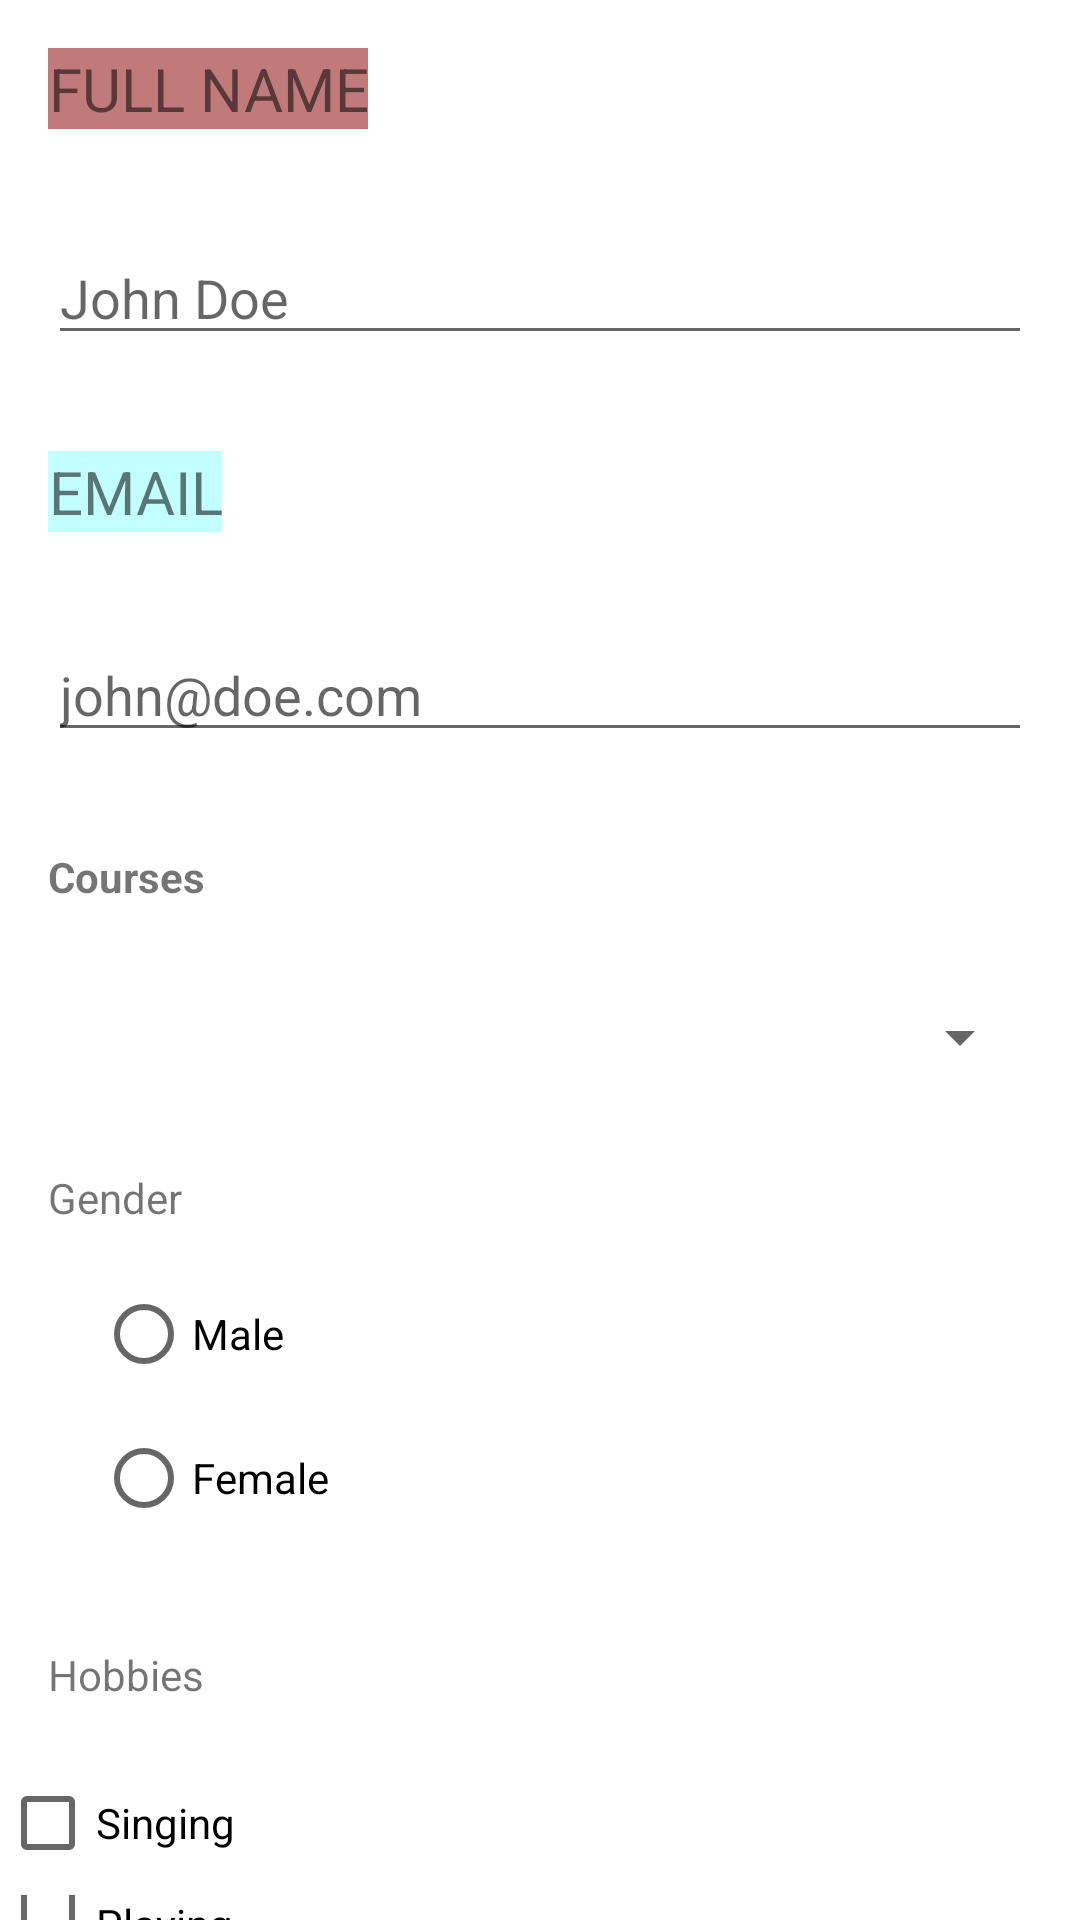

Write the Android layout XML for this screen, with the resource values it uses.
<!-- AndroidManifest.xml: application theme Theme.Mobile_Programming_Course -->
<!-- res/layout/activity_sign_up.xml -->
<?xml version="1.0" encoding="utf-8"?>
<RelativeLayout xmlns:android="http://schemas.android.com/apk/res/android"
    xmlns:app="http://schemas.android.com/apk/res-auto"
    xmlns:tools="http://schemas.android.com/tools"
    android:layout_width="match_parent"
    android:layout_height="match_parent"
    tools:context=".SignUp"
    tools:ignore="MissingClass">

    <TextView
        android:id="@+id/full_name_label"
        android:layout_width="wrap_content"
        android:layout_height="wrap_content"
        android:background="#C17A7A"
        android:text="Full Name"
        android:textAlignment="center"
        android:textAllCaps="true"
        android:textSize="20sp"
        android:layout_margin="16dp"
        android:layout_marginEnd="10dp"/>


    <EditText
        android:id="@+id/full_name_edit_text"
        android:layout_width="match_parent"
        android:layout_height="wrap_content"
        android:layout_below="@id/full_name_label"
        android:layout_marginStart="16dp"
        android:layout_marginTop="18dp"
        android:layout_marginEnd="16dp"
        android:layout_marginBottom="16dp"
        android:hint="John Doe" />

    <TextView
        android:id="@+id/email_label"
        android:layout_width="wrap_content"
        android:layout_height="wrap_content"
        android:background="#C17A7A"
        android:text="Email"
        android:textAlignment="center"
        android:textAllCaps="true"
        android:textSize="20sp"
        android:layout_below="@+id/full_name_edit_text"
        android:layout_margin="16dp"
        android:backgroundTint="@color/teal_700"
        android:backgroundTintMode="add"
        />

    <EditText
        android:id="@+id/email_edit_text"
        android:layout_width="match_parent"
        android:layout_height="wrap_content"
        android:layout_below="@+id/email_label"
        android:hint="john@doe.com"
        android:layout_margin="16dp"
        android:inputType="textEmailAddress"/>

    <TextView
        android:id="@+id/spinner_text_view"
        android:layout_width="match_parent"
        android:layout_height="wrap_content"
        android:layout_below="@id/email_edit_text"
        android:layout_marginStart="16dp"
        android:layout_marginTop="16dp"
        android:layout_marginEnd="16dp"
        android:layout_marginBottom="16dp"
        android:text="Courses"
        android:textStyle="bold"/>

    <Spinner
        android:id="@+id/spinner_courses"
        android:layout_width="match_parent"
        android:layout_height="wrap_content"
        android:layout_below="@id/spinner_text_view"
        android:layout_margin="16dp"
        android:entries="@array/items_array"
        android:spinnerMode="dropdown" />

    <TextView
        android:id="@+id/gender_text"
        android:layout_width="fill_parent"
        android:layout_height="wrap_content"
        android:layout_below="@+id/spinner_courses"
        android:layout_margin="16dp"
        android:layout_marginStart="16dp"
        android:layout_marginTop="16dp"
        android:layout_marginEnd="16dp"
        android:layout_marginBottom="16dp"
        android:text="Gender" />

    <RadioGroup
        android:id="@+id/gender"
        android:layout_width="fill_parent"
        android:layout_height="wrap_content"
        android:layout_below="@id/spinner_courses"
        android:layout_marginStart="16dp"
        android:layout_marginTop="47dp"
        android:layout_marginEnd="16dp"
        android:layout_marginBottom="16dp">

        <RadioButton
            android:id="@+id/male"
            android:layout_width="wrap_content"
            android:layout_height="wrap_content"
            android:layout_below="@+id/gender"
            android:layout_marginStart="16dp"
            android:text="Male" />

        <RadioButton
            android:id="@+id/female"
            android:layout_width="wrap_content"
            android:layout_height="wrap_content"
            android:layout_marginStart="16dp"
            android:text="Female" />
    </RadioGroup>

    <TextView
        android:id="@+id/hobbies_text"
        android:layout_height="wrap_content"
        android:layout_width="fill_parent"
        android:layout_below="@+id/gender"
        android:layout_margin="16dp"
        android:text="Hobbies"/>

    <CheckBox
        android:id="@+id/hobby_singing"
        android:layout_height="wrap_content"
        android:layout_width="fill_parent"
        android:layout_below="@+id/hobbies_text"
        android:text="Singing"/>

    <CheckBox
        android:id="@+id/hobby_playing"
        android:layout_height="wrap_content"
        android:layout_width="fill_parent"
        android:layout_below="@+id/hobby_singing"
        android:text="Playing"/>

    <Button
        android:id="@+id/signup"
        android:layout_width="match_parent"
        android:layout_height="wrap_content"
        android:layout_below="@+id/hobby_playing"
        android:text="Signup"/>

</RelativeLayout>
<!-- resources referenced by this layout -->
<resources>
  <style name="Theme.Mobile_Programming_Course" parent="Theme.MaterialComponents.DayNight.DarkActionBar">
          
          <item name="colorPrimary">@color/purple_500</item>
          <item name="colorPrimaryVariant">@color/purple_700</item>
          <item name="colorOnPrimary">@color/white</item>
          
          <item name="colorSecondary">@color/teal_200</item>
          <item name="colorSecondaryVariant">@color/teal_700</item>
          <item name="colorOnSecondary">@color/black</item>
          
          <item name="android:statusBarColor">?attr/colorPrimaryVariant</item>
          
      </style>
  <!-- not gathered from this repository: default colours our renderer supplied (Android Studio template values) -->
  <color name="purple_500">#FF6200EE</color>
  <color name="purple_700">#FF3700B3</color>
  <color name="teal_200">#FF03DAC5</color>
  <color name="teal_700">#FF018786</color>
  <color name="black">#FF000000</color>
  <color name="white">#FFFFFFFF</color>
</resources>
